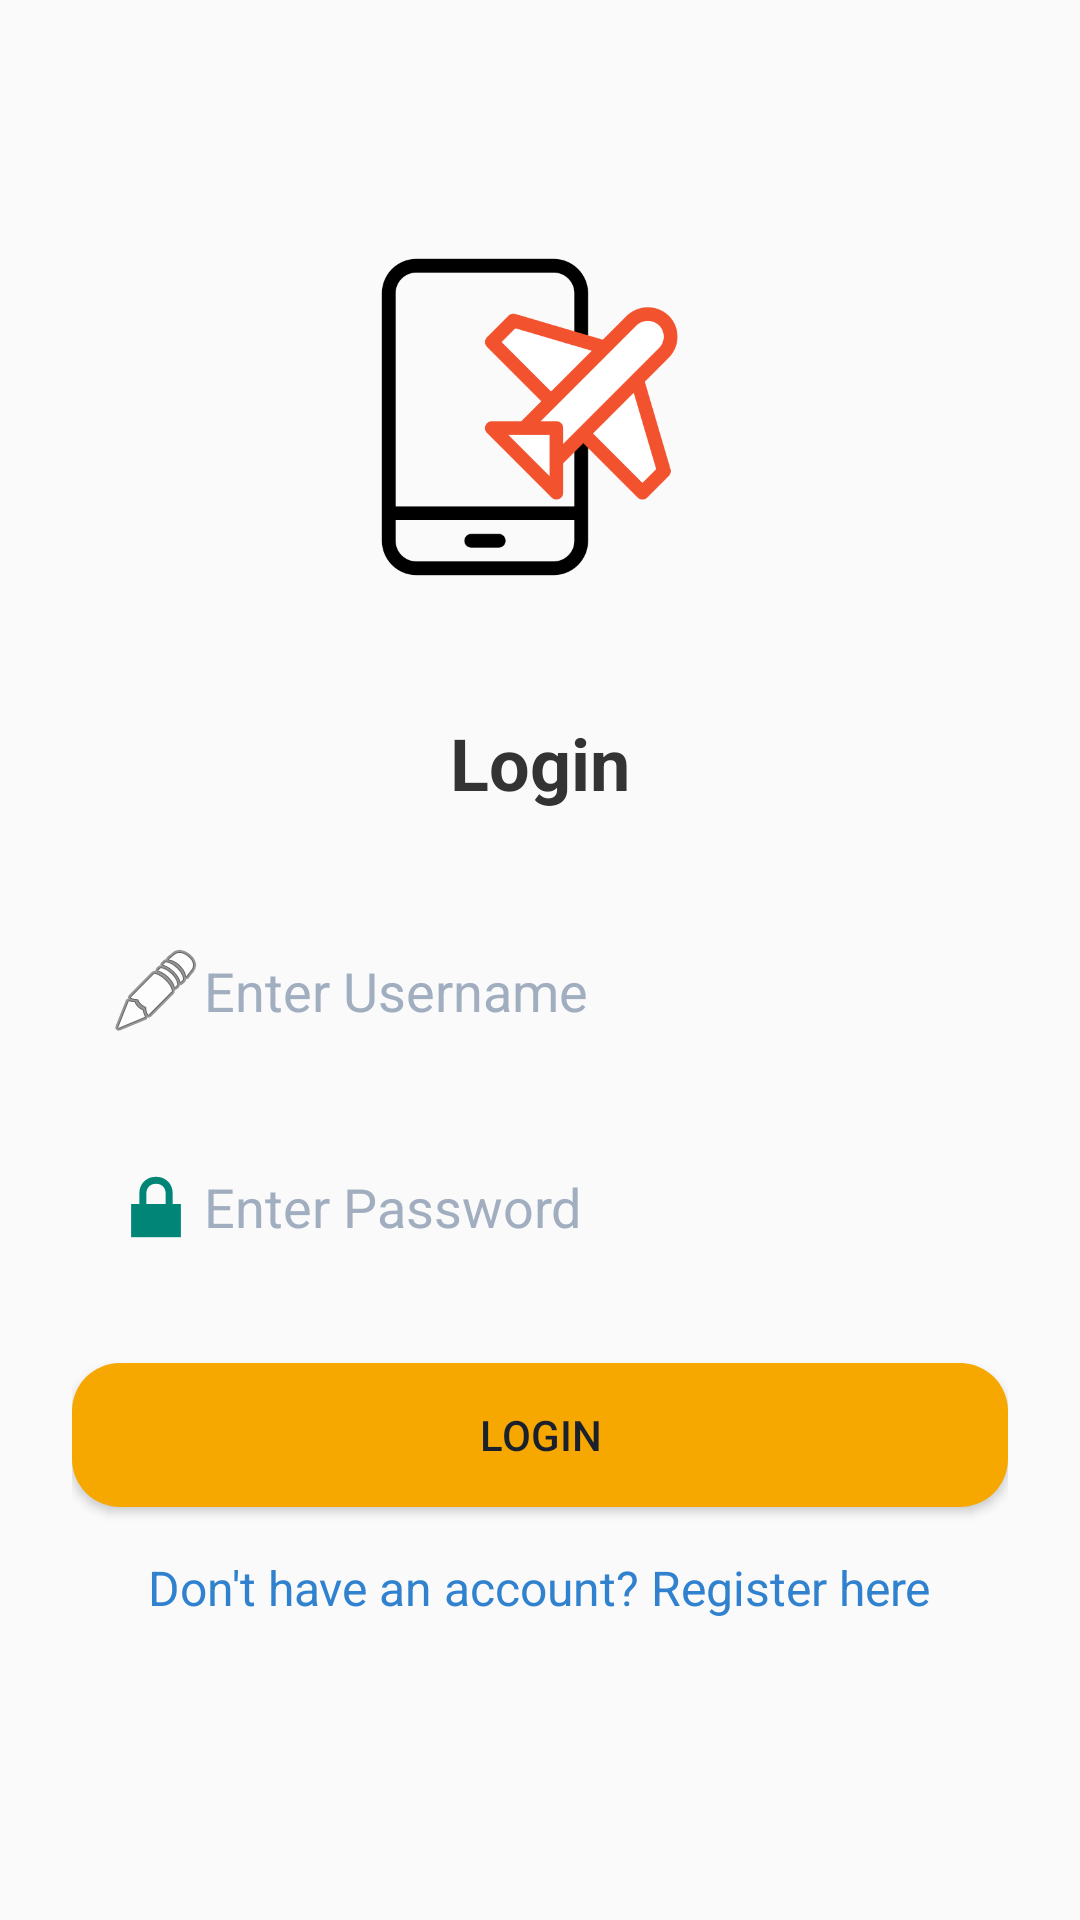

Reconstruct the res/layout file that produces this screen, plus the resources it refers to.
<!-- AndroidManifest.xml: application theme Theme.TravelPlanner -->
<!-- res/layout/activity_login.xml -->
<?xml version="1.0" encoding="utf-8"?>
<ScrollView xmlns:android="http://schemas.android.com/apk/res/android"
    android:id="@+id/scrollView"
    android:layout_width="match_parent"
    android:layout_height="match_parent"
    android:fillViewport="true"
    android:background="#FAFAFA">

    <LinearLayout
        android:id="@+id/login_root"
        android:layout_width="match_parent"
        android:layout_height="wrap_content"
        android:orientation="vertical"
        android:gravity="center_horizontal"
        android:padding="24dp">

        <ImageView
            android:id="@+id/ivLoginImage"
            android:layout_width="167dp"
            android:layout_height="150dp"
            android:layout_gravity="center"
            android:layout_marginTop="40dp"
            android:layout_marginBottom="24dp"
            android:contentDescription="Login Image"
            android:padding="20dp"
            android:scaleType="centerInside"
            android:src="@drawable/ic_travel" />

        <TextView
            android:layout_width="wrap_content"
            android:layout_height="wrap_content"
            android:text="Login"
            android:textSize="24sp"
            android:textStyle="bold"
            android:textColor="#333"
            android:layout_marginBottom="32dp" />

        <EditText
            android:id="@+id/username"
            android:layout_width="match_parent"
            android:layout_height="wrap_content"
            android:hint="Enter Username"
            android:textColorHint="@color/gray500"
            android:drawableLeft="@android:drawable/ic_menu_edit"
            android:padding="12dp"
            android:background="@drawable/rounded_edittext_bg"
            android:layout_marginBottom="16dp" />

        <EditText
            android:id="@+id/password"
            android:layout_width="match_parent"
            android:layout_height="wrap_content"
            android:hint="Enter Password"
            android:textColorHint="@color/gray500"
            android:inputType="textPassword"
            android:drawableLeft="@android:drawable/ic_lock_lock"
            android:padding="12dp"
            android:background="@drawable/rounded_edittext_bg"
            android:layout_marginBottom="24dp" />

        <Button
            android:id="@+id/btnLogin"
            android:layout_width="match_parent"
            android:layout_height="wrap_content"
            android:text="Login"
            android:background="@drawable/btn_bg"
            android:textColor="@color/gray900"
            android:padding="12dp" />
        <TextView
            android:id="@+id/tvRegister"
            android:layout_width="wrap_content"
            android:layout_height="wrap_content"
            android:text="Don't have an account? Register here"
            android:textColor="@color/blue600"
            android:textSize="16sp"
            android:layout_marginTop="16dp"
            android:clickable="true"
            android:focusable="true" />

    </LinearLayout>
</ScrollView>
<!-- resources referenced by this layout -->
<resources>
  <color name="blue600">#3182CE</color>
  <color name="gray500">#A0AEC0</color>
  <color name="gray900">#1A202C</color>
  <!-- drawable btn_bg (drawable) -->
  <shape xmlns:android="http://schemas.android.com/apk/res/android">
      <solid android:color="@color/orange400" />
      <corners android:radius="16dp" />
  </shape>
  <!-- drawable ic_travel: png bitmap (drawable, 15473 bytes) -->
  <style name="Theme.TravelPlanner" parent="Base.Theme.TravelPlanner" />
  <color name="orange400">#F6A700</color>
  <style name="Base.Theme.TravelPlanner" parent="Theme.AppCompat.DayNight.NoActionBar">
          
          
      </style>
</resources>
